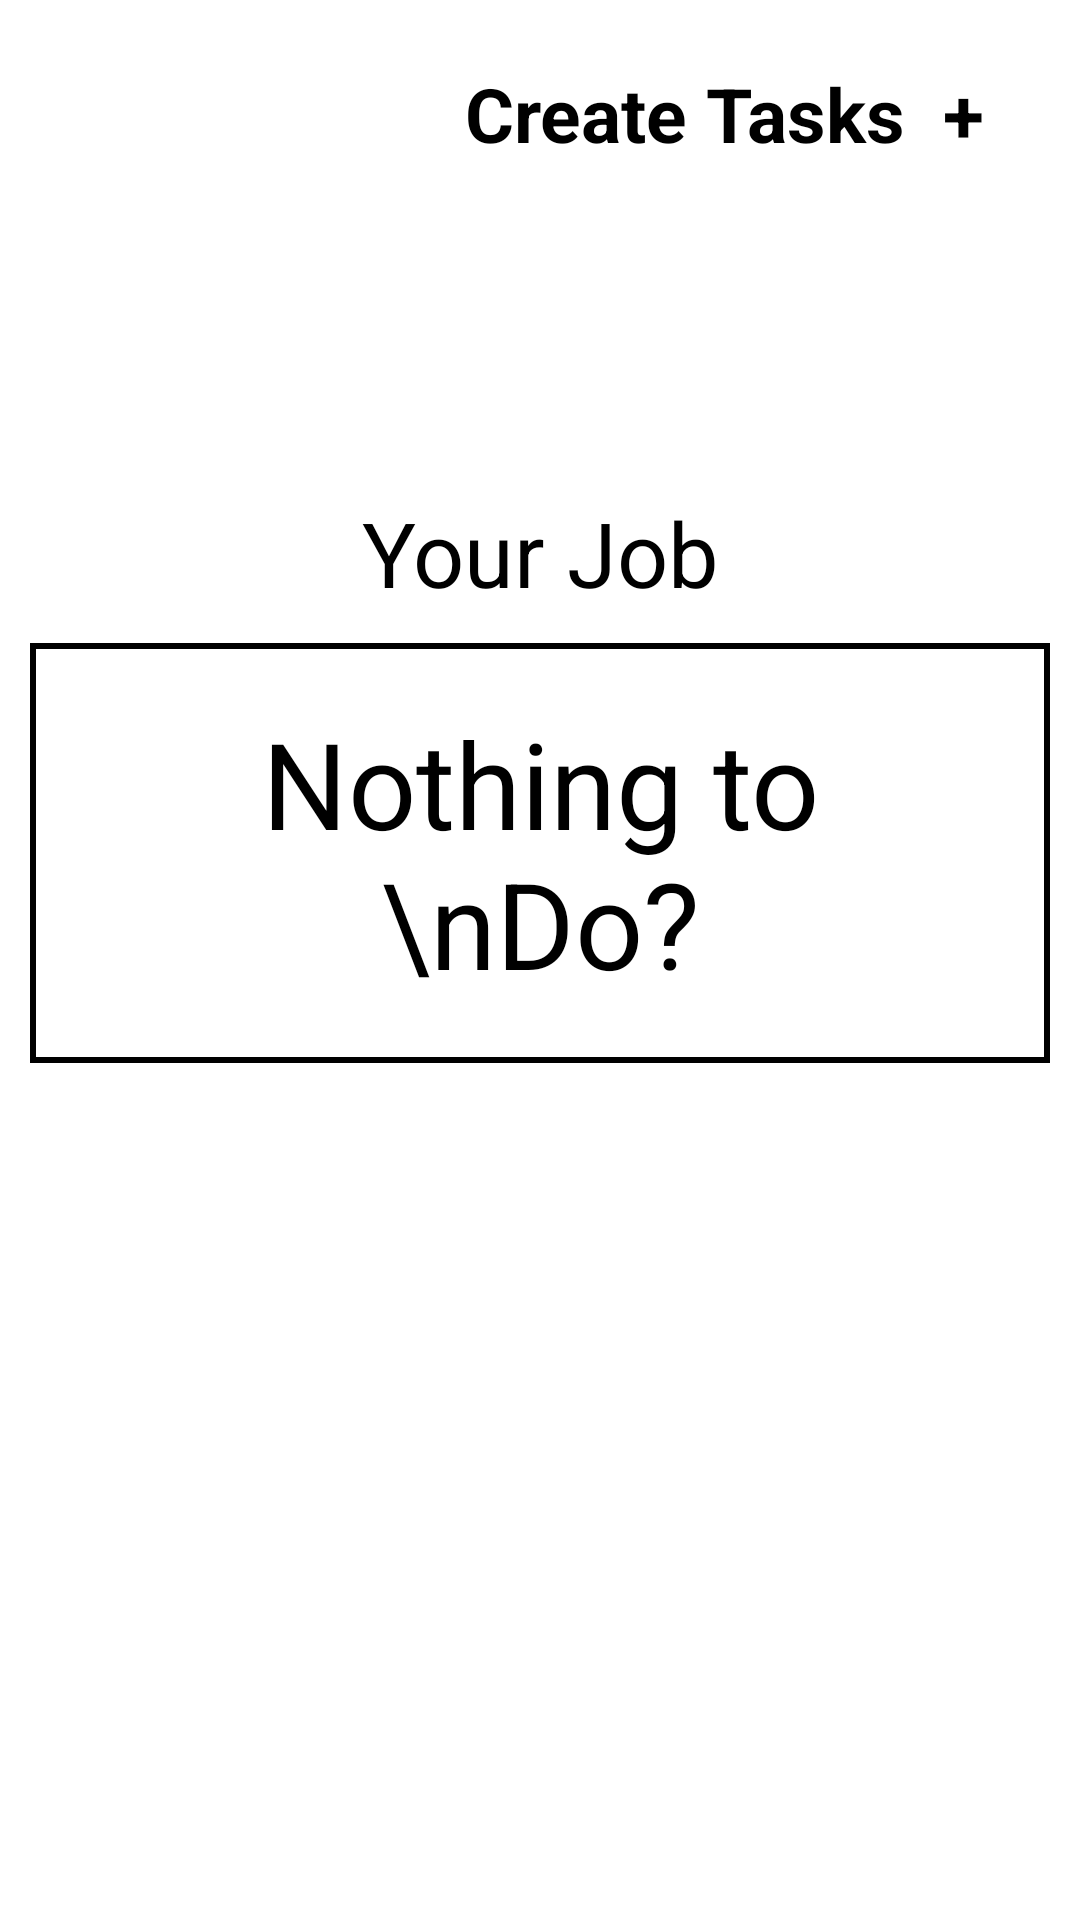

Android layout source for this screen:
<!-- AndroidManifest.xml: application theme AppTheme -->
<!-- res/layout/fragment_listalarms.xml -->
<?xml version="1.0" encoding="utf-8"?>
<LinearLayout xmlns:android="http://schemas.android.com/apk/res/android"
    xmlns:app="http://schemas.android.com/apk/res-auto"
    xmlns:tools="http://schemas.android.com/tools"
    android:orientation="vertical"
    android:layout_width="match_parent"
    android:layout_height="match_parent">
    <androidx.appcompat.widget.Toolbar
        android:id="@+id/toolbar_top"
        android:layout_height="?attr/actionBarSize"
        android:layout_width="match_parent"
        android:minHeight="?attr/actionBarSize"
        android:elevation="4dp"
        android:layout_marginTop="10dp"
        android:layout_marginBottom="10dp"
        android:theme="@style/ThemeOverlay.AppCompat.ActionBar"
        app:popupTheme="@style/ThemeOverlay.AppCompat.Light">
        <ImageView
            android:id="@+id/imageOnToolbar"
            android:layout_width="35dp"
            android:layout_height="35dp"
            android:src="@drawable/ic_settings"
            android:layout_marginBottom="10dp"/>
        <TextView
            android:layout_width="wrap_content"
            android:layout_height="wrap_content"
            android:text="Create Tasks  +"
            android:textSize="25dp"
            android:textColor="@color/black"
            android:textStyle="bold"
            android:layout_marginLeft="120dp"
            android:id="@+id/toolbar_title" />
    </androidx.appcompat.widget.Toolbar>

    <androidx.constraintlayout.widget.ConstraintLayout
        android:layout_width="match_parent"
        android:layout_height="match_parent">


        <TextView
            android:id="@+id/empty2"
            android:layout_width="match_parent"
            android:layout_height="wrap_content"
            android:layout_marginTop="88dp"
            android:gravity="center"
            android:text="Your Job"
            android:textColor="@color/black"
            android:textSize="30sp"
            app:layout_constraintEnd_toEndOf="parent"
            app:layout_constraintHorizontal_bias="0.0"
            app:layout_constraintStart_toStartOf="parent"
            app:layout_constraintTop_toTopOf="parent" />

        <TextView
            android:id="@+id/empty1"
            android:layout_width="match_parent"
            android:layout_height="wrap_content"
            android:layout_marginTop="12dp"
            android:background="@drawable/border_empty_tasks"
            android:gravity="center"
            android:padding="20dp"
            android:layout_margin="10dp"
            android:text="Nothing to \nDo?"
            android:textColor="@color/black"
            android:textSize="40sp"
            app:layout_constraintEnd_toEndOf="parent"
            app:layout_constraintStart_toStartOf="parent"
            app:layout_constraintTop_toBottomOf="@+id/empty2" />

        <androidx.recyclerview.widget.RecyclerView
            android:id="@+id/fragment_listalarms_recylerView"
            android:layout_width="match_parent"
            android:layout_height="wrap_content"
            android:visibility="gone"
            app:layout_constraintTop_toBottomOf="@+id/empty1">

        </androidx.recyclerview.widget.RecyclerView>

    </androidx.constraintlayout.widget.ConstraintLayout>

</LinearLayout>
<!-- resources referenced by this layout -->
<resources>
  <!-- drawable border_empty_tasks (drawable) -->
  <?xml version="1.0" encoding="utf-8"?>
  <shape xmlns:android="http://schemas.android.com/apk/res/android">
      <stroke
          android:width="2sp"
          android:color="@color/black"/>
  </shape>
  <!-- not gathered from this repository: default colours our renderer supplied (Android Studio template values) -->
  <color name="black">#FF000000</color>
</resources>
